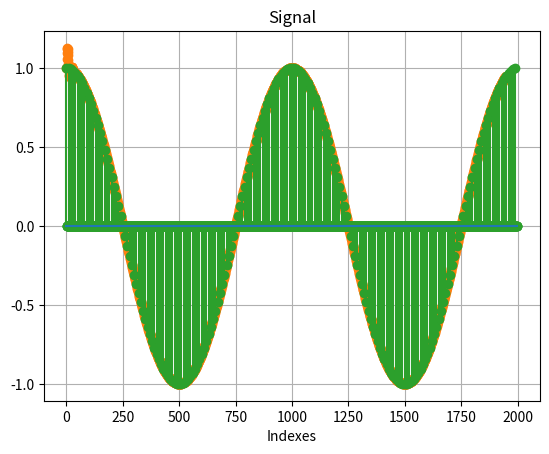
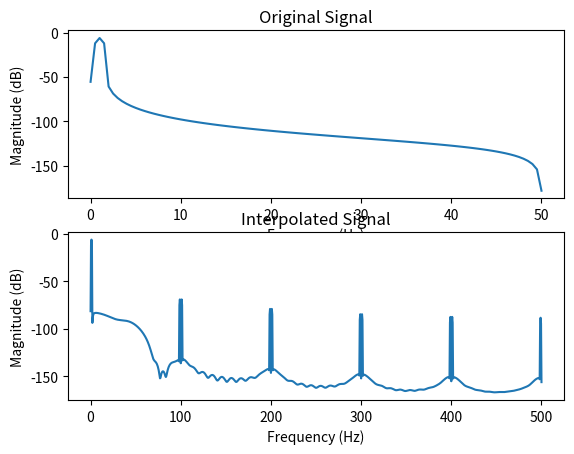

Here is the Python script that generated these plots, in order:
import numpy as np
import matplotlib.pyplot as plt
from scipy.signal import lfilter, firwin

Fs = 100     # Hz
Ts = 1/Fs

F1 = 1       # Hz

NUM_POINTS = 0.2e3

NFIR = 101
INTERP_ORDER = 10

# Create Signal

t = np.arange(NUM_POINTS)*Ts

sig = np.cos(2*np.pi*F1*t)

# Interpolate

sig_with_zeros = np.zeros(int(NUM_POINTS*INTERP_ORDER))
sig_with_zeros[::INTERP_ORDER] = sig

#print(sig)
#print(sig_with_zeros)

interp_fir_taps = firwin(numtaps=NFIR, fs=Fs*INTERP_ORDER, cutoff=Fs/2)

interp_sig = lfilter(interp_fir_taps, 1.0, sig_with_zeros)

interp_sig = INTERP_ORDER*interp_sig;

# Plot results

plt.figure()
plt.title('Signal')
plt.plot(interp_sig[int(NFIR/2):], '-o', color='C1')
plt.stem(sig_with_zeros, linefmt='C2', basefmt='C0')

plt.xlabel('Indexes')
plt.grid(True)

plt.figure()

plt.subplot(2, 1, 1)
plt.magnitude_spectrum(sig, Fs=Fs, scale='dB')
plt.title("Original Signal")
plt.xlabel("Frequency (Hz)")
plt.ylabel("Magnitude (dB)")

plt.subplot(2, 1, 2)
plt.magnitude_spectrum(interp_sig, Fs=Fs*INTERP_ORDER, scale='dB')
plt.title("Interpolated Signal")
plt.xlabel("Frequency (Hz)")
plt.ylabel("Magnitude (dB)")

plt.show()
